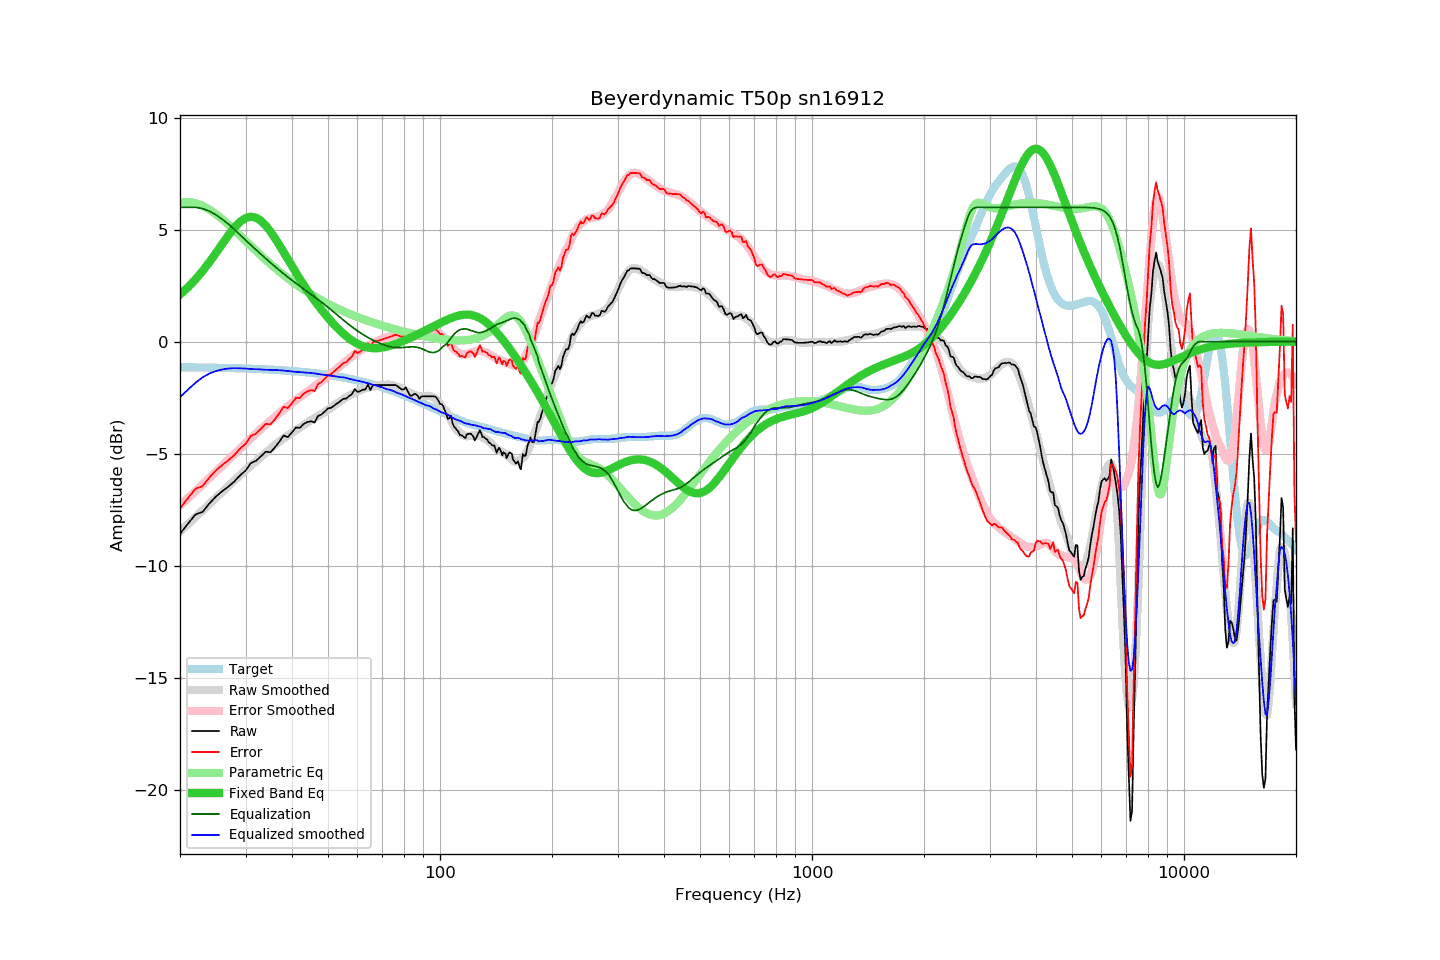

The file beside this chart, header and first rows:
frequency, raw, error, smoothed, error_smoothed, equalization, parametric_eq, equalized_raw, equalized_smoothed, target
20, -8.58, -7.44, -8.47, -7.31, 6.00, 2.10, -2.58, -2.47, -1.14
21, -8.13, -6.99, -8.15, -6.99, 6.00, 2.42, -2.13, -2.15, -1.14
22, -7.72, -6.57, -7.84, -6.68, 6.00, 2.77, -1.72, -1.84, -1.15
23, -7.60, -6.45, -7.54, -6.38, 5.94, 3.15, -1.66, -1.59, -1.15
24, -7.22, -6.06, -7.25, -6.08, 5.83, 3.55, -1.39, -1.42, -1.16
25, -6.91, -5.75, -6.97, -5.80, 5.66, 3.96, -1.25, -1.31, -1.16
26, -6.67, -5.50, -6.70, -5.53, 5.46, 4.37, -1.21, -1.24, -1.17
27, -6.47, -5.29, -6.44, -5.27, 5.24, 4.76, -1.22, -1.20, -1.18
28, -6.24, -5.06, -6.20, -5.01, 5.01, 5.09, -1.23, -1.18, -1.18
29, -5.97, -4.78, -5.96, -4.77, 4.77, 5.35, -1.20, -1.19, -1.19
30, -5.76, -4.56, -5.74, -4.54, 4.54, 5.52, -1.22, -1.20, -1.20
31, -5.42, -4.21, -5.54, -4.32, 4.32, 5.58, -1.10, -1.22, -1.21
32, -5.32, -4.10, -5.34, -4.11, 4.11, 5.54, -1.21, -1.23, -1.22
33, -5.12, -3.89, -5.14, -3.90, 3.90, 5.40, -1.21, -1.24, -1.23
34, -4.91, -3.67, -4.96, -3.71, 3.71, 5.19, -1.20, -1.25, -1.24
35, -4.94, -3.69, -4.79, -3.53, 3.53, 4.92, -1.41, -1.26, -1.25
36, -4.72, -3.46, -4.61, -3.35, 3.35, 4.62, -1.37, -1.26, -1.26
37, -4.46, -3.19, -4.46, -3.19, 3.19, 4.31, -1.27, -1.27, -1.27
38, -4.19, -2.91, -4.32, -3.03, 3.03, 3.99, -1.16, -1.29, -1.28
39, -4.26, -2.96, -4.19, -2.88, 2.88, 3.67, -1.38, -1.31, -1.30
40, -4.05, -2.74, -4.07, -2.74, 2.74, 3.37, -1.31, -1.33, -1.31
41, -3.83, -2.51, -3.96, -2.61, 2.61, 3.08, -1.22, -1.35, -1.32
42, -3.85, -2.51, -3.83, -2.48, 2.48, 2.80, -1.37, -1.36, -1.34
43, -3.67, -2.31, -3.72, -2.35, 2.35, 2.53, -1.32, -1.37, -1.35
44, -3.59, -2.22, -3.61, -2.23, 2.23, 2.29, -1.36, -1.39, -1.37
45, -3.55, -2.16, -3.51, -2.11, 2.11, 2.05, -1.44, -1.40, -1.39
46, -3.61, -2.20, -3.41, -2.00, 2.00, 1.83, -1.61, -1.42, -1.41
47, -3.32, -1.89, -3.32, -1.88, 1.88, 1.62, -1.44, -1.44, -1.42
48, -3.25, -1.81, -3.23, -1.77, 1.77, 1.43, -1.48, -1.47, -1.44
49, -3.12, -1.66, -3.14, -1.65, 1.65, 1.24, -1.47, -1.49, -1.46
50, -2.98, -1.49, -3.04, -1.54, 1.54, 1.07, -1.44, -1.50, -1.48
51, -2.95, -1.44, -2.94, -1.42, 1.42, 0.91, -1.53, -1.52, -1.51
52, -2.85, -1.32, -2.84, -1.30, 1.30, 0.75, -1.55, -1.54, -1.53
53, -2.75, -1.20, -2.74, -1.19, 1.19, 0.61, -1.56, -1.56, -1.55
54, -2.65, -1.07, -2.66, -1.07, 1.07, 0.48, -1.58, -1.58, -1.58
55, -2.55, -0.95, -2.55, -0.96, 0.96, 0.36, -1.59, -1.59, -1.60
56, -2.54, -0.91, -2.48, -0.86, 0.86, 0.24, -1.68, -1.62, -1.62
57, -2.42, -0.77, -2.41, -0.76, 0.76, 0.14, -1.66, -1.66, -1.65
58, -2.34, -0.66, -2.34, -0.66, 0.66, 0.05, -1.68, -1.69, -1.68
59, -2.12, -0.41, -2.28, -0.57, 0.57, -0.03, -1.55, -1.71, -1.70
60, -2.24, -0.51, -2.22, -0.48, 0.48, -0.09, -1.76, -1.74, -1.73
61, -2.21, -0.45, -2.16, -0.40, 0.40, -0.15, -1.81, -1.76, -1.76
62, -2.14, -0.35, -2.12, -0.32, 0.32, -0.20, -1.82, -1.79, -1.79
63, -2.14, -0.32, -2.08, -0.25, 0.25, -0.23, -1.89, -1.82, -1.82
64, -1.92, -0.07, -2.04, -0.19, 0.19, -0.26, -1.73, -1.85, -1.85
65, -2.16, -0.28, -2.01, -0.13, 0.13, -0.28, -2.03, -1.89, -1.88
66, -1.94, -0.03, -1.99, -0.07, 0.07, -0.29, -1.87, -1.92, -1.91
67, -1.94, 0.00, -1.97, -0.02, 0.02, -0.29, -1.92, -1.95, -1.94
68, -1.94, 0.04, -1.95, 0.03, -0.03, -0.29, -1.97, -1.98, -1.98
69, -1.94, 0.07, -1.94, 0.08, -0.08, -0.28, -2.02, -2.02, -2.01
70, -1.94, 0.10, -1.92, 0.12, -0.12, -0.26, -2.06, -2.04, -2.04
71, -1.94, 0.14, -1.93, 0.16, -0.16, -0.24, -2.10, -2.08, -2.08
72, -1.94, 0.17, -1.93, 0.19, -0.19, -0.22, -2.13, -2.12, -2.11
73, -1.94, 0.21, -1.92, 0.22, -0.22, -0.19, -2.16, -2.14, -2.14
74, -1.94, 0.24, -1.94, 0.24, -0.24, -0.16, -2.18, -2.18, -2.18
75, -1.94, 0.28, -1.95, 0.25, -0.25, -0.13, -2.19, -2.21, -2.21
76, -1.94, 0.31, -1.99, 0.26, -0.26, -0.10, -2.20, -2.26, -2.25
77, -2.00, 0.29, -2.03, 0.27, -0.27, -0.06, -2.27, -2.29, -2.29
78, -2.07, 0.25, -2.05, 0.27, -0.27, -0.03, -2.34, -2.32, -2.32
79, -2.14, 0.22, -2.09, 0.26, -0.26, 0.01, -2.40, -2.36, -2.36
... 553 more rows
